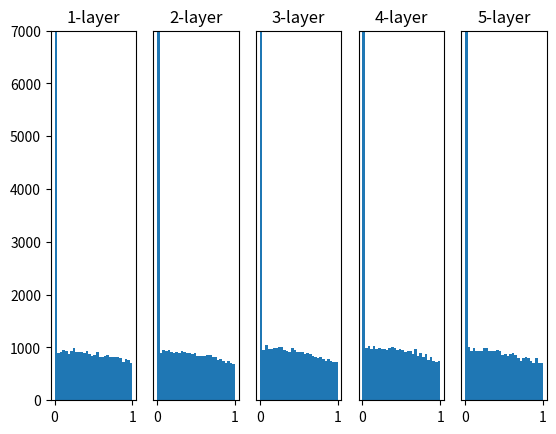

Generate this figure with matplotlib:
import numpy as np
import matplotlib.pyplot as plt

def sigmoid(x):
    return 1 / (1 + np.exp(-x))

def relu(x):
    return np.maximum(0, x)


x = np.random.randn(1000, 100)  # 1000개의 데이터 (1000*100)
node_num = 100              # 각 층의 노드 수
hidden_layer_size = 5       # 은닉층 5개
activations = {}            # 활성화값(활성화 함수의 출력 데이터)을 저장할 변수

for i in range(hidden_layer_size):
    if i != 0:
        x = activations[i-1]
    
    w = np.random.randn(node_num, node_num) * np.sqrt(2 / node_num)

    a = np.dot(x, w)
    z = relu(a)
    activations[i] = z

# 히스토그램 그리기
for i, res in activations.items():
    plt.subplot(1, len(activations), i+1)
    plt.title(str(i+1) + "-layer")
    if i != 0: plt.yticks([], [])    # 1번째 그래프에만 y축 나타내기
    plt.ylim(0, 7000)
    plt.hist(res.flatten(), 30, range=(0, 1))
plt.show()